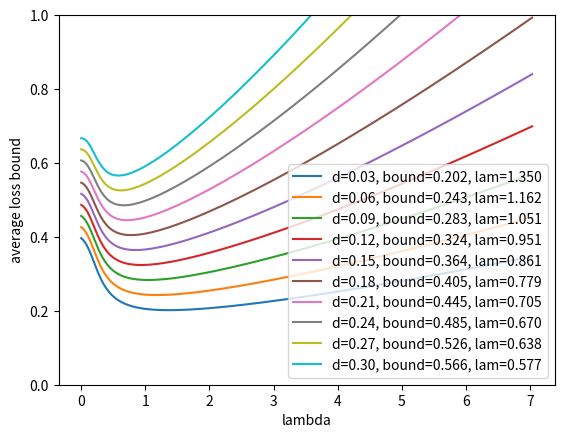

Generate this figure with matplotlib: (Note: this script raises an exception after producing the figure.)
import matplotlib.pyplot as plt
import numpy as np
from scipy.stats import norm

drift = 0.1

max_loss = 1
n = 100
m = 10
baseline_weight = 1/m
T = 50
tau = np.sqrt(np.log(T))
sigma_max = 0.5
inflation = tau * sigma_max/np.sqrt(n)
print("inflation", inflation)
lambdas = np.exp(np.arange(-6, 2, 0.05))
deltas = np.arange(0.03, min(max_loss, 0.3), 0.03)
for delta in deltas:
    c = min(delta + drift + 2 * inflation, 1)
    bounds = (
        c/ (1 - np.exp(-lambdas * c))
        * (-np.log(np.exp(-lambdas * delta * T) + (m - 1) * np.exp(-lambdas * c * T)) + np.log(m) + lambdas * inflation * T)
    )/T
    best_bound = np.min(bounds)
    best_lambda = lambdas[np.argmin(bounds)]
    # Create the plot
    plt.plot(
        lambdas,
        bounds,
        label="d=%.2f, bound=%.3f, lam=%.3f" % (delta, best_bound, best_lambda),
    )

# Add X and y Label#
plt.ylim(0, min(1, max_loss * 2))
plt.xlabel("lambda")
plt.ylabel("average loss bound")

# Add a Legend
plt.legend()

plt.savefig("_output/avg_loss_bounds_drift_restrict_stoch.png")
print("_output/avg_loss_bounds_drift_restrict_stoch.png")
